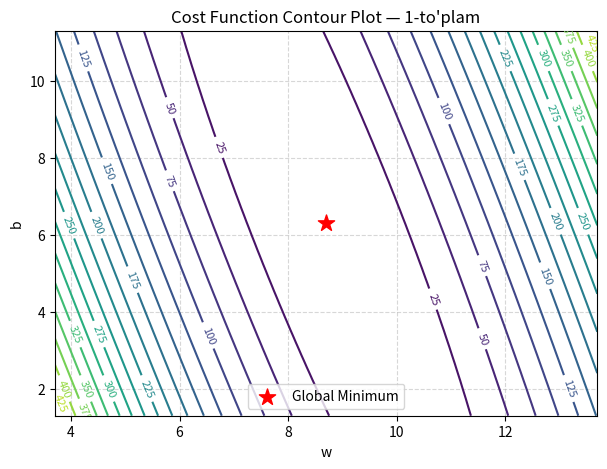
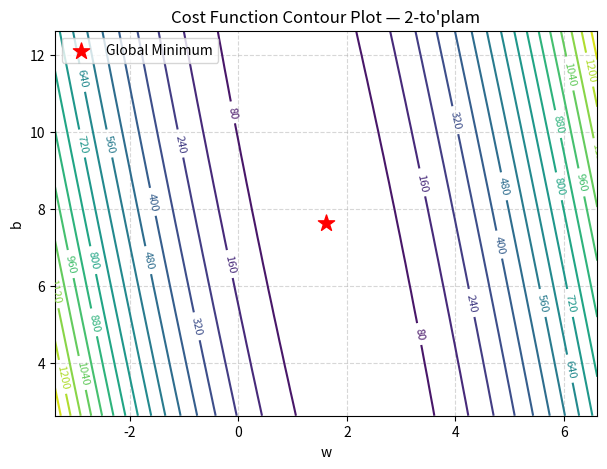

Recreate these plots in Python, in order.
import numpy as np
import sympy as sp
import matplotlib.pyplot as plt

def run_linear_regression(x_data, y_data, lr=0.02, steps=1000, name="Dataset"):
    print(f"\n{'='*20} {name} {'='*20}")
    
    # 1. Simvolik (analitik) hosilalar va optimal nuqta
    w, b = sp.symbols('w b')
    n = len(x_data)
    
    # O'rtacha kvadratik xatolik (MSE Cost funksiyasi)
    C = sum((w * xv + b - yv)**2 for xv, yv in zip(x_data, y_data)) / n
    print("Xatolik funksiyasi (C):", sp.expand(C))
    
    dC_dw = sp.diff(C, w)
    dC_db = sp.diff(C, b)
    print("dC/dw:", dC_dw)
    print("dC/db:", dC_db)
    
    # w=0, b=0 nuqtasidagi boshlang'ich gradient
    init_grad_w = float(dC_dw.subs({w: 0, b: 0}))
    init_grad_b = float(dC_db.subs({w: 0, b: 0}))
    print(f"Gradient (w=0, b=0): dC/dw = {init_grad_w:.2f}, dC/db = {init_grad_b:.2f}")
    
    # Analitik yechim (hosilalarni 0 ga tenglab yechish)
    sol = sp.solve([dC_dw, dC_db], [w, b])
    w_opt, b_opt = float(sol[w]), float(sol[b])
    print(f"Analitik optimal parametrlar: w = {w_opt:.4f}, b = {b_opt:.4f}")
    
    # 2. Xatolik sirti (Contour Plot)
    cost_func = sp.lambdify((w, b), C, "numpy")
    W, B = np.meshgrid(
        np.linspace(w_opt - 5, w_opt + 5, 100),
        np.linspace(b_opt - 5, b_opt + 5, 100)
    )
    
    plt.figure(figsize=(7, 5))
    contours = plt.contour(W, B, cost_func(W, B), levels=20, cmap='viridis')
    plt.clabel(contours, inline=True, fontsize=8)
    plt.scatter([w_opt], [b_opt], color='red', marker="*", s=150, label='Global Minimum')
    plt.title(f'Cost Function Contour Plot — {name}')
    plt.xlabel('w')
    plt.ylabel('b')
    plt.legend()
    plt.grid(True, linestyle="--", alpha=0.5)
    plt.show()
    
    # 3. Sonli usul: Gradient Descent
    w_gd, b_gd = 0.0, 0.0
    for _ in range(steps):
        pred = w_gd * x_data + b_gd
        err = pred - y_data
        dCdw = np.mean(2 * x_data * err)
        dCdb = np.mean(2 * err)
        
        w_gd -= lr * dCdw
        b_gd -= lr * dCdb
        
    print(f"Gradient Descent natijasi ({steps} qadam):")
    print(f"w = {w_gd:.3f}, b = {b_gd:.3f}, yakuniy xatolik = {cost_func(w_gd, b_gd):.3f}")


# 1-to'plam ustida sinov
x1 = np.array([1, 2, 3, 4, 5], dtype=float)
y1 = np.array([15, 25, 30, 42, 50], dtype=float)
run_linear_regression(x1, y1, lr=0.02, steps=300, name="1-to'plam")

# 2-to'plam ustida sinov
x2 = np.array([2, 6, 4, 8, 9], dtype=float)
y2 = np.array([7, 17, 20, 19, 22], dtype=float)
run_linear_regression(x2, y2, lr=0.02, steps=2000, name="2-to'plam")
